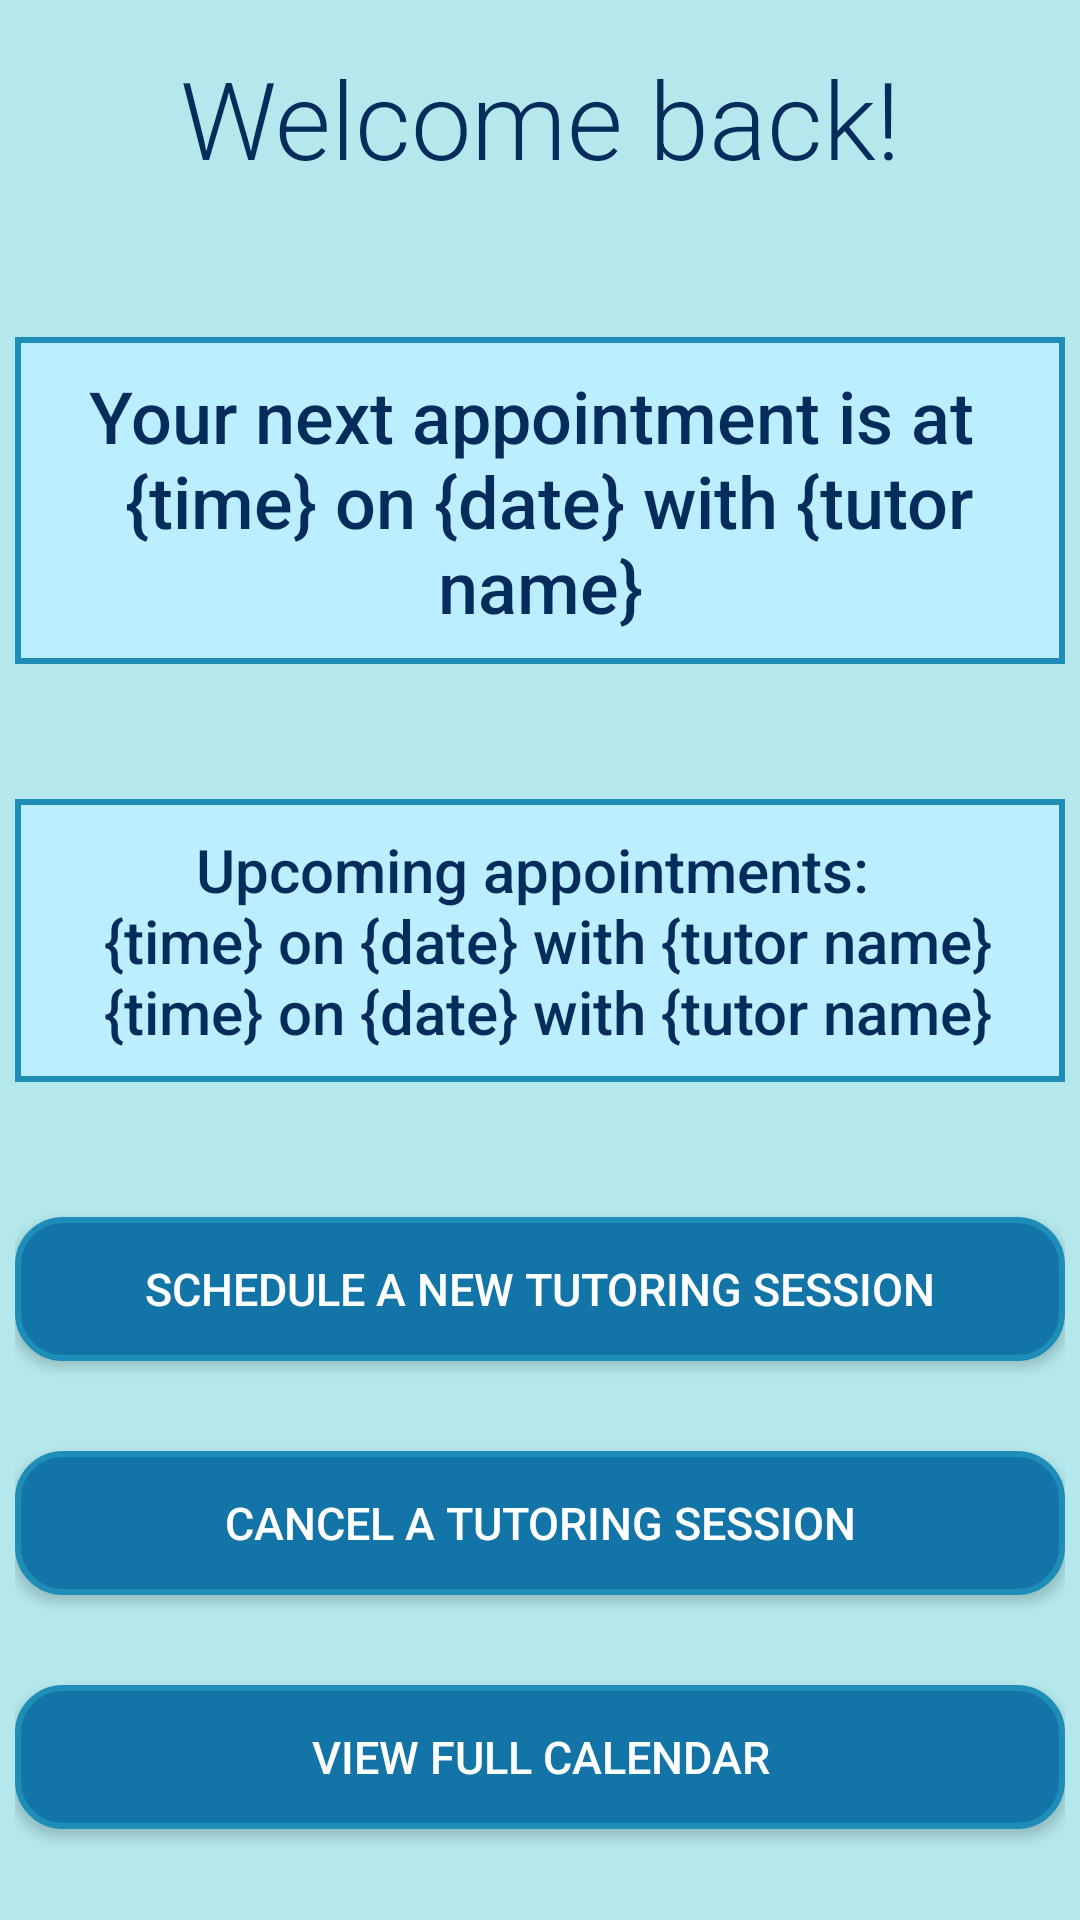

The Android layout XML behind this screen, and the referenced resources:
<!-- AndroidManifest.xml: application theme AppTheme -->
<!-- res/layout/activity_student_home.xml -->
<?xml version="1.0" encoding="utf-8"?>
<android.support.constraint.ConstraintLayout xmlns:android="http://schemas.android.com/apk/res/android"
    xmlns:app="http://schemas.android.com/apk/res-auto"
    xmlns:tools="http://schemas.android.com/tools"
    android:layout_width="match_parent"
    android:layout_height="match_parent"
    tools:context=".StudentHome">

    <LinearLayout
        android:layout_width="0dp"
        android:layout_height="0dp"
        android:orientation="vertical"
        android:paddingLeft="5sp"
        android:paddingRight="5sp"
        android:paddingTop="5sp"
        app:layout_constraintBottom_toBottomOf="parent"
        app:layout_constraintEnd_toEndOf="parent"
        app:layout_constraintStart_toStartOf="parent"
        app:layout_constraintTop_toTopOf="parent"
        android:background="#B5E8EC">

        <TextView
            android:id="@+id/Welcome"
            android:layout_width="match_parent"
            android:layout_height="wrap_content"
            android:layout_marginBottom="4dp"
            android:background="@drawable/bg_bigtext"
            android:gravity="center"
            android:paddingLeft="6sp"
            android:paddingTop="10sp"
            android:paddingRight="6sp"
            android:paddingBottom="10sp"
            android:text="@string/welcome"
            android:textColor="#062C5B"
            android:textSize="36sp"
            app:fontFamily="sans-serif-light" />

        <TextView
            android:id="@+id/NextApp"
            android:layout_width="match_parent"
            android:layout_height="wrap_content"
            android:layout_marginBottom="10sp"
            android:background="@drawable/bg_medtext"
            android:gravity="center"
            android:paddingLeft="6sp"
            android:paddingTop="10sp"
            android:paddingRight="6sp"
            android:paddingBottom="10sp"
            android:layout_marginTop="35sp"
            android:text="@string/studentNextTime"
            android:textColor="#062C5B"
            android:textSize="24sp"
            app:fontFamily="sans-serif-medium" />

        <TextView
            android:id="@+id/ComingApps"
            android:layout_width="match_parent"
            android:layout_height="wrap_content"
            android:layout_marginBottom="10sp"
            android:background="@drawable/bg_medtext"
            android:gravity="center"
            android:paddingLeft="6sp"
            android:paddingTop="10sp"
            android:paddingRight="6sp"
            android:paddingBottom="10sp"
            android:layout_marginTop="35sp"
            android:text="@string/studentUpcomingTimes"
            android:textColor="#062C5B"
            android:textSize="20sp"
            app:fontFamily="sans-serif-medium"  />

        <Button
            android:id="@+id/newtimebutton"
            android:layout_width="match_parent"
            android:layout_height="wrap_content"
            android:text="@string/scheduleSession"
            android:background="@drawable/bg_button"
            android:layout_marginTop="35sp"
            android:textColor="#FFFFFF"
            android:textSize="15sp"/>

        <Button
            android:id="@+id/cancelbutton"
            android:layout_width="match_parent"
            android:layout_height="wrap_content"
            android:text="@string/cancelSession"
            android:background="@drawable/bg_button"
            android:layout_marginTop="30dp"
            android:textColor="#FFFFFF"
            android:textSize="15sp"/>

        <Button
            android:id="@+id/calendar"
            android:layout_width="match_parent"
            android:layout_height="wrap_content"
            android:text="@string/tutorSchedule"
            android:background="@drawable/bg_button"
            android:layout_marginTop="30dp"
            android:textColor="#FFFFFF"
            android:textSize="15sp"/>

    </LinearLayout>
</android.support.constraint.ConstraintLayout>
<!-- resources referenced by this layout -->
<resources>
  <!-- drawable bg_button (drawable) -->
  <?xml version="1.0" encoding="utf-8"?>
  <selector xmlns:android="http://schemas.android.com/apk/res/android">
      <item>
          <shape android:shape="rectangle">
              <solid android:color="#1375A7"/>
              <stroke android:color="#1E8DB8" android:width="2dp" />
              <corners android:radius="15dp" />
          </shape>
      </item>
  </selector>
  <!-- drawable bg_medtext (drawable) -->
  <?xml version="1.0" encoding="utf-8"?>
  <selector xmlns:android="http://schemas.android.com/apk/res/android">
      <item>
          <shape android:shape="rectangle">
              <solid android:color="#BBEEFF" />
              <stroke android:color="#1E8DB8" android:width="2dp" />
          </shape>
      </item>
  </selector>
  <string name="cancelSession">Cancel a tutoring session</string>
  <string name="scheduleSession">Schedule a new tutoring session</string>
  <string name="studentNextTime">Your next appointment is at \n {time} on {date} with {tutor name}</string>
  <string name="studentUpcomingTimes">Upcoming appointments: \n {time} on {date} with {tutor name}\n {time} on {date} with {tutor name}</string>
  <string name="tutorSchedule">View full calendar</string>
  <string name="welcome">Welcome back!</string>
  <style name="AppTheme" parent="Theme.AppCompat.Light.NoActionBar">
          
          <item name="colorPrimary">@color/colorPrimary</item>
          <item name="colorPrimaryDark">#000000</item>
          <item name="colorAccent">#1375A7</item>
      </style>
  <!-- not gathered from this repository: default colours our renderer supplied (Android Studio template values) -->
  <color name="colorPrimary">#FF6200EE</color>
</resources>
